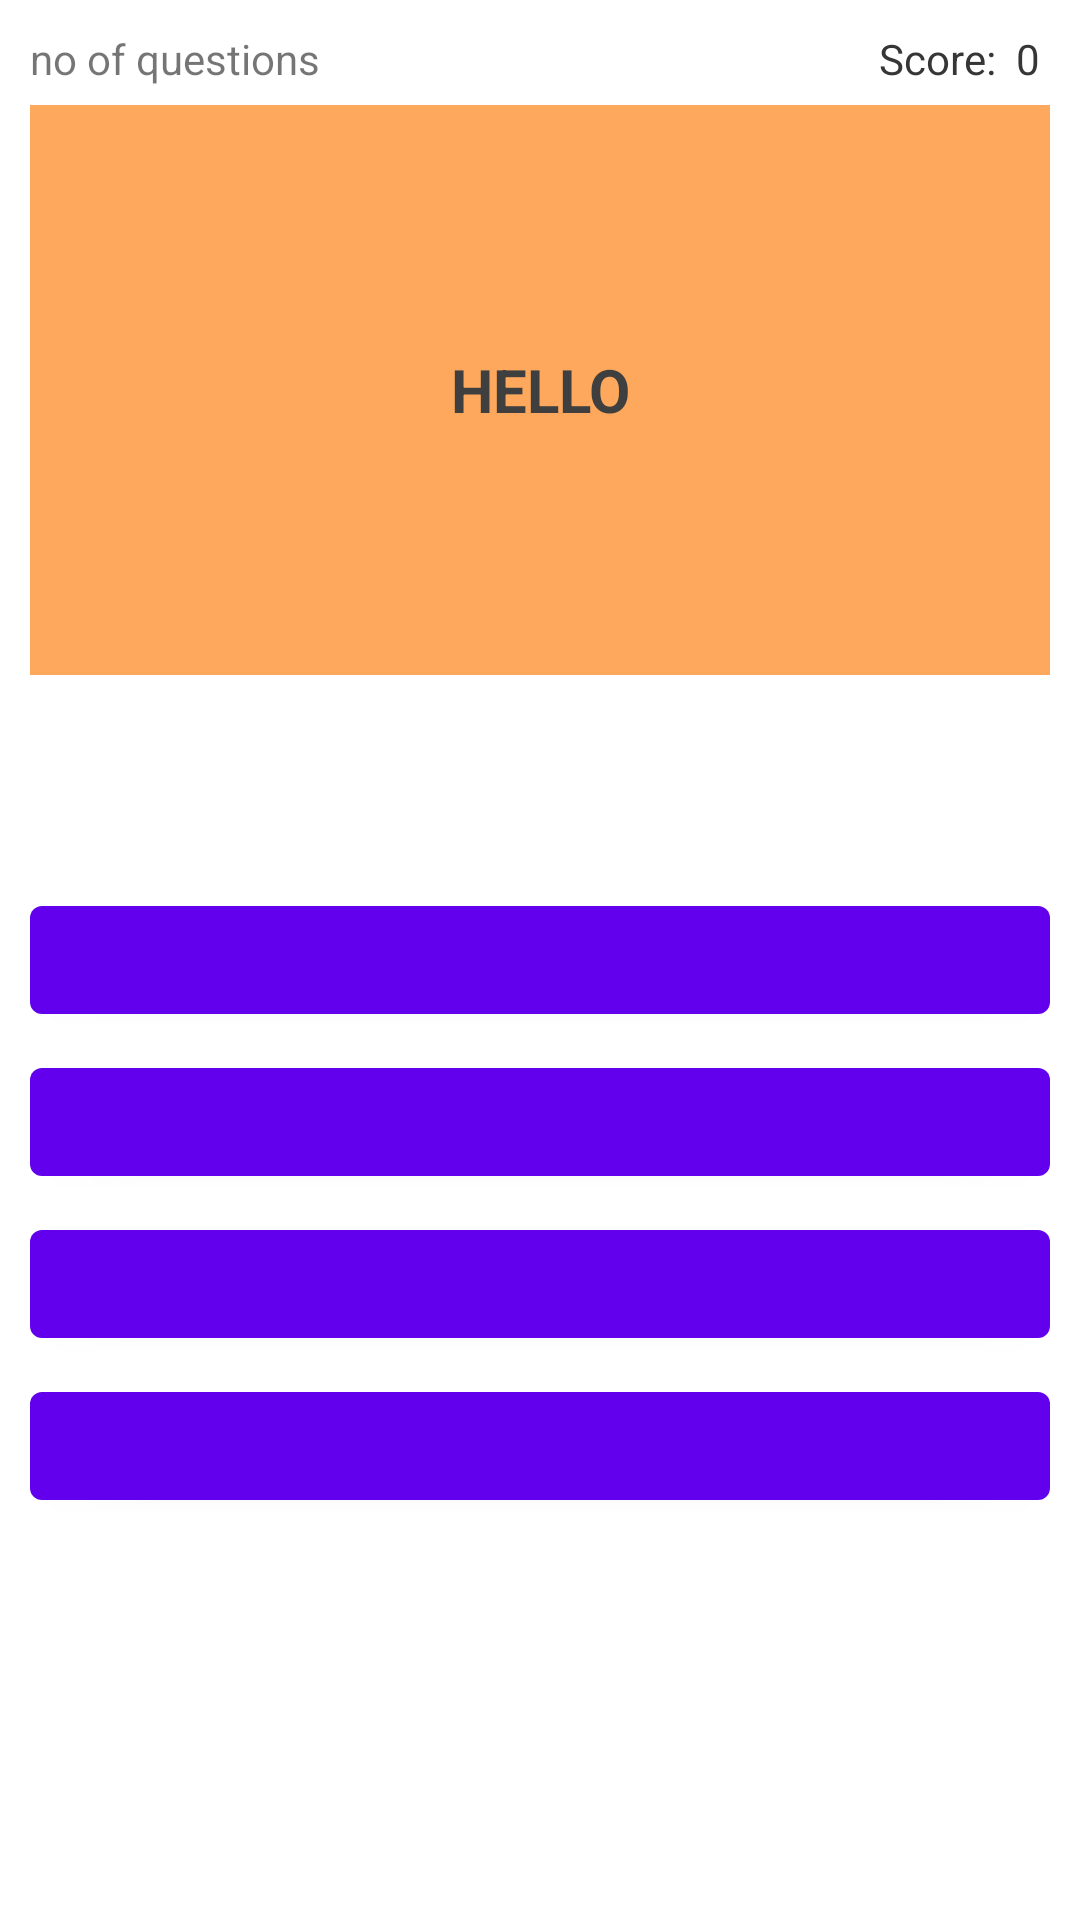

Android layout source for this screen:
<!-- AndroidManifest.xml: fallback theme Theme.MaterialComponents.DayNight.NoActionBar -->
<!-- res/layout/fragment_quizzer.xml -->
<?xml version="1.0" encoding="utf-8"?>
<FrameLayout xmlns:android="http://schemas.android.com/apk/res/android"
    xmlns:tools="http://schemas.android.com/tools"
    android:layout_width="match_parent"
    android:layout_height="match_parent"
    android:padding="10dp"
    tools:context=".fragments.StoryReadingBottomNav.Quizzer"
    >


    <RelativeLayout

        android:layout_width="match_parent"
        android:layout_height="match_parent">

        <LinearLayout
            android:layout_width="match_parent"
            android:layout_height="wrap_content"
            android:layout_marginBottom="20dp"
            android:orientation="horizontal">

            <RelativeLayout
                android:layout_width="match_parent"
                android:layout_height="wrap_content">

                <TextView
                    android:id="@+id/noQuestion"
                    android:layout_width="wrap_content"
                    android:layout_height="wrap_content"
                    android:text="no of questions" />

                <TextView
                    android:id="@+id/score"
                    android:layout_width="wrap_content"
                    android:layout_height="wrap_content"
                    android:layout_alignParentRight="true"
                    android:text="Score:  0 "
                    android:textColor="@color/colorPrimary"

                    />
            </RelativeLayout>


        </LinearLayout>


        <RelativeLayout
            android:layout_width="match_parent"
            android:layout_height="190dp"
            android:layout_marginTop="25dp"

            android:background="#fda85c">

            <TextView
                android:id="@+id/question"
                android:layout_width="match_parent"
                android:layout_height="wrap_content"
                android:layout_centerInParent="true"
                android:layout_marginTop="20dp"
                android:text="HELLO"
                android:textAlignment="center"
                android:textColor="#3f3f3f"

                android:textSize="20dp"
                android:textStyle="bold" />
        </RelativeLayout>





        <Button
            android:id="@+id/a"
            android:layout_width="match_parent"
            android:layout_height="wrap_content"
            android:layout_centerInParent="true"
            android:layout_marginBottom="3dp"
            android:layout_marginTop="3dp" />



        <Button
            android:id="@+id/b"
            android:layout_width="match_parent"
            android:layout_height="wrap_content"
            android:layout_below="@+id/a"
            android:layout_centerInParent="true"
            android:layout_marginBottom="3dp"
            android:layout_marginTop="3dp" />



        <Button
            android:id="@+id/c"
            android:layout_width="match_parent"
            android:layout_height="wrap_content"
            android:layout_below="@id/b"
            android:layout_centerInParent="true"
            android:layout_marginBottom="3dp"
            android:layout_marginTop="3dp" />


        <Button
            android:id="@+id/d"
            android:layout_width="match_parent"
            android:layout_height="wrap_content"
            android:layout_below="@id/c"
            android:layout_centerInParent="true"
            android:layout_centerVertical="true"
            android:layout_marginBottom="3dp"
            android:layout_marginTop="3dp" />
    </RelativeLayout>
</FrameLayout>
<!-- resources referenced by this layout -->
<resources>
  <color name="colorPrimary">#363636</color>
</resources>
